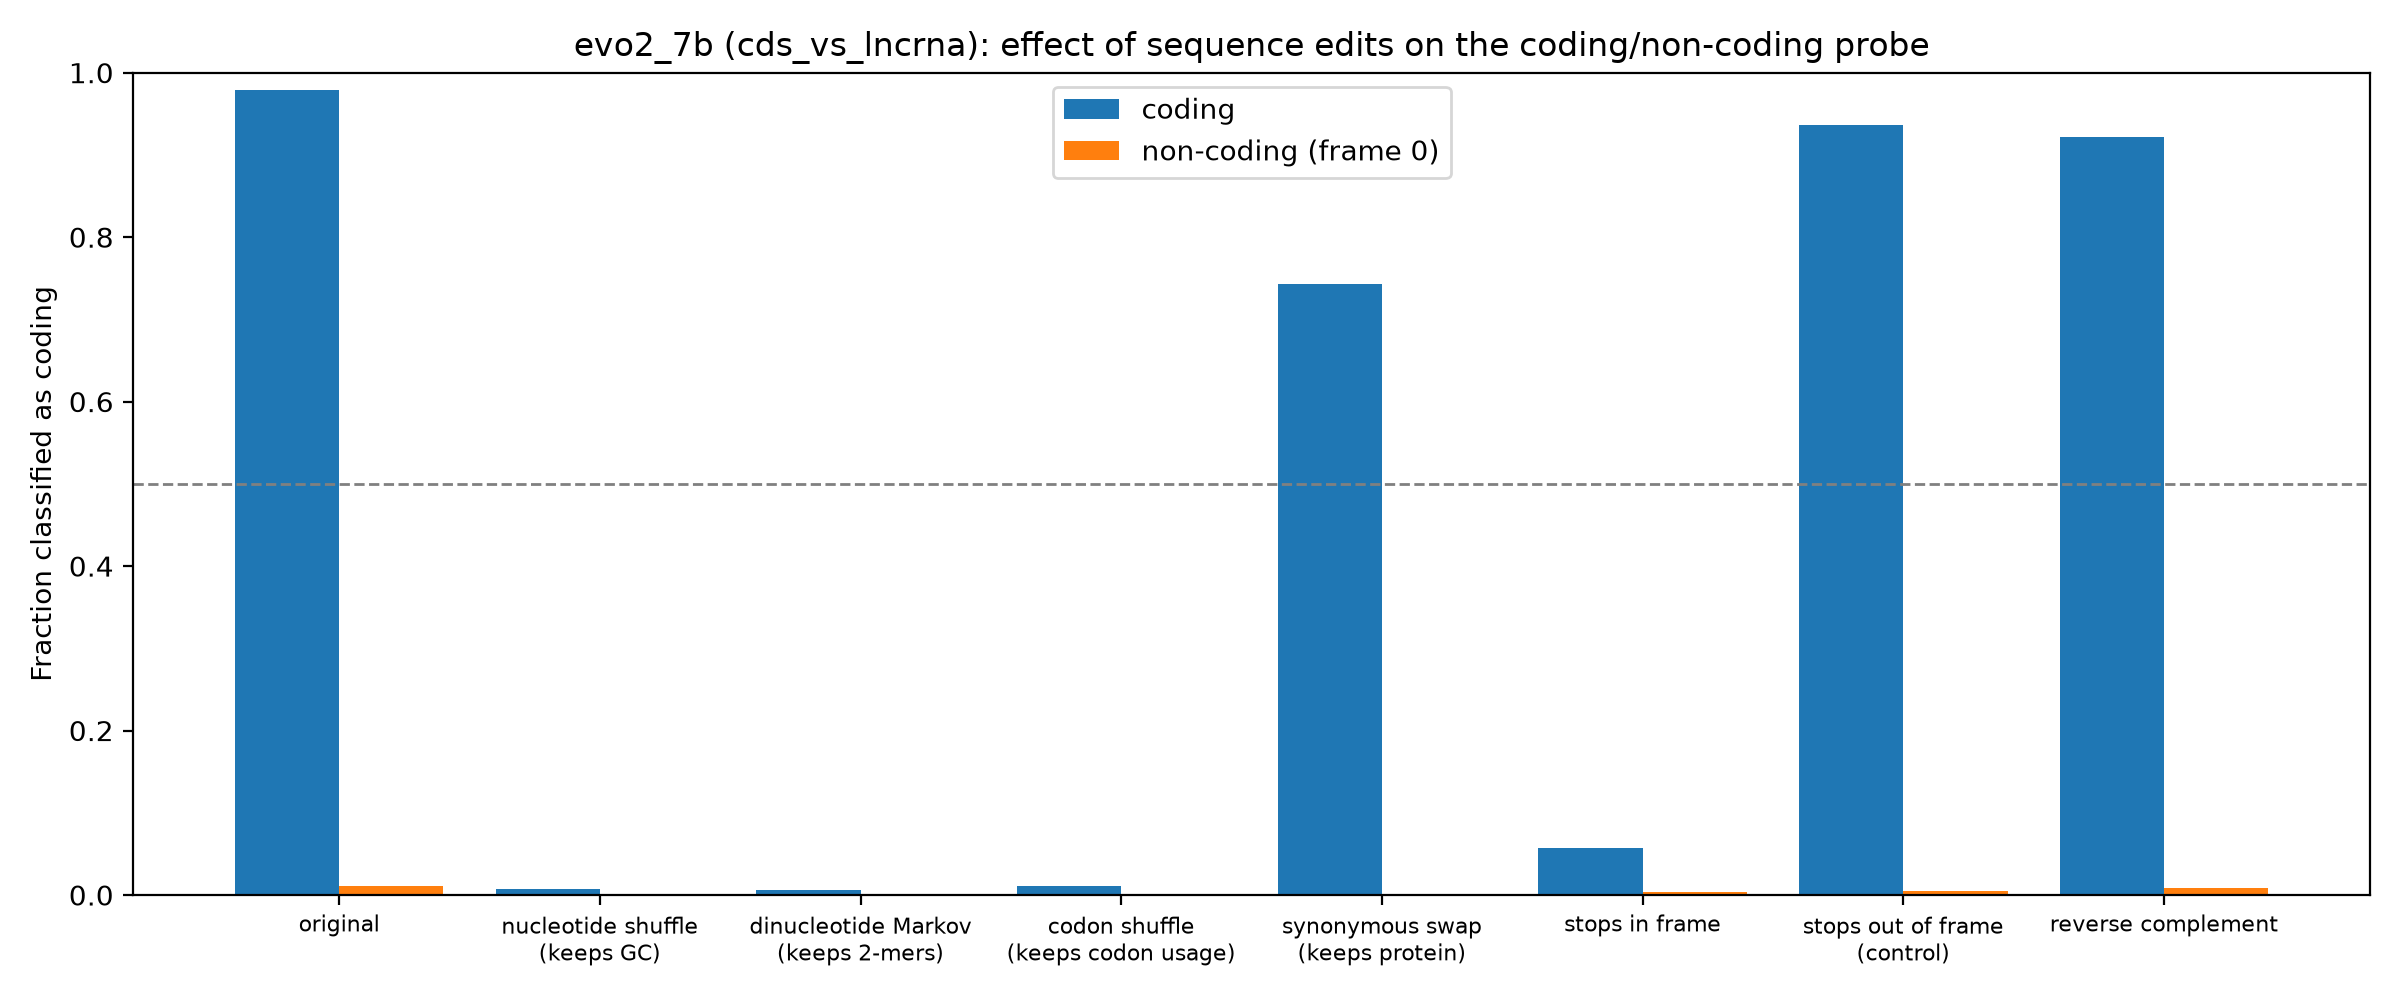

The file beside this chart, header and first rows:
group, edit, mean_coding_score, frac_called_coding
coding, original, 6.71, 0.9787
coding, nucleotide shuffle (keeps GC), -6.049, 0.007084
coding, dinucleotide Markov (keeps 2-mers), -5.083, 0.00545
coding, codon shuffle (keeps codon usage), -5.268, 0.0109
coding, synonymous swap (keeps protein), 2.353, 0.7433
coding, stops in frame, -3.401, 0.05668
coding, stops out of frame (control), 3.522, 0.9362
coding, reverse complement, 3.776, 0.9221
non-coding (frame 0), original, -5.13, 0.0115
non-coding (frame 0), nucleotide shuffle (keeps GC), -7.311, 0.0
non-coding (frame 0), dinucleotide Markov (keeps 2-mers), -5.86, 0.0015
non-coding (frame 0), codon shuffle (keeps codon usage), -6.464, 0.0
non-coding (frame 0), synonymous swap (keeps protein), -7.271, 0.0005
non-coding (frame 0), stops in frame, -5.423, 0.0035
non-coding (frame 0), stops out of frame (control), -5.42, 0.0045
non-coding (frame 0), reverse complement, -4.898, 0.009
